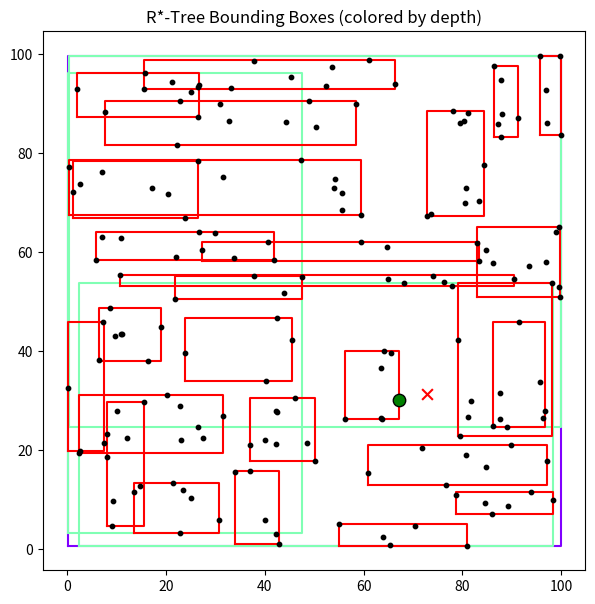

Python code for this plot:
from warnings import catch_warnings
import matplotlib.pyplot as plt 
import time
import math
import sys
import random
import matplotlib.cm as cm  # Optional: remove if not needed.
import numpy as np
import heapq

sys.setrecursionlimit(10**7)

# -------------------------------------------------------------
# Configurable parameters
# -------------------------------------------------------------
MAX_ENTRIES = 10         # Maximum entries (M) in a node
MIN_ENTRIES = 4          # Minimum fill (m) in a node (typically ~40% of MAX_ENTRIES)
REINSERT_FACTOR = 0.3    # Fraction of entries to remove when forced reinsertion
SEED = 42                # Random seed for reproducibility
DELAY = 0.1              # Seconds delay after each insertion for visualization
POINT_COUNT = random.randint(150, 200)  # Number of random points

random.seed(SEED)

# -------------------------------------------------------------
# Helper functions: bounding boxes, geometry, etc.
# -------------------------------------------------------------
def create_bounding_box(x, y, x2=None, y2=None):
    """Returns a bounding box in the form (minx, miny, maxx, maxy)."""
    if x2 is None or y2 is None:
        return (x, y, x, y)
    return (min(x, x2), min(y, y2), max(x, x2), max(y, y2))

def union_bounding_boxes(b1, b2):
    return (
        min(b1[0], b2[0]),
        min(b1[1], b2[1]),
        max(b1[2], b2[2]),
        max(b1[3], b2[3])
    )

def area(b):
    return max(0, b[2] - b[0]) * max(0, b[3] - b[1])

def intersection_area(b1, b2):
    ixmin = max(b1[0], b2[0])
    iymin = max(b1[1], b2[1])
    ixmax = min(b1[2], b2[2])
    iymax = min(b1[3], b2[3])
    if ixmax < ixmin or iymax < iymin:
        return 0.0
    return (ixmax - ixmin) * (iymax - iymin)

def total_overlap(bboxes):
    overlap_sum = 0.0
    n = len(bboxes)
    for i in range(n):
        for j in range(i + 1, n):
            overlap_sum += intersection_area(bboxes[i], bboxes[j])
    return overlap_sum

def enlarge(b1, b2):
    new_bb = union_bounding_boxes(b1, b2)
    return area(new_bb) - area(b1)

# -------------------------------------------------------------
# Classes: Entry, Node, RStarTree
# -------------------------------------------------------------
class Entry:
    def __init__(self, bounding_box, child_ptr):
        """
        bounding_box: (minx, miny, maxx, maxy)
        child_ptr:
           - For a leaf node, a data record (x,y)
           - For an internal node, a Node.
        """
        self.bounding_box = bounding_box
        self.child_ptr = child_ptr

class Node:
    def __init__(self, is_leaf=False, level=0):
        self.is_leaf = is_leaf
        self.level = level
        self.entries = []
        self.parent = None

    def bounding_box(self):
        if not self.entries:
            return (0, 0, 0, 0)
        bb = self.entries[0].bounding_box
        for e in self.entries[1:]:
            bb = union_bounding_boxes(bb, e.bounding_box)
        return bb

    @property
    def entry_count(self):
        return len(self.entries)

class RStarTree:
    def __init__(self):
        self.root = Node(is_leaf=True, level=0)
        self.has_forced_reinsert = False

    # ---------------------------------------------------------
    # Searching
    # ---------------------------------------------------------
    def search_nearest(self, x, y):
        """
        Perform a branch-and-bound nearest neighbor search using a priority queue.
        Each node is visited in order of increasing minimum distance from the query point.
        """
        from math import sqrt
        import heapq

        # Compute the Euclidean distance between two points.
        def point_distance(p1, p2):
            return sqrt((p1[0] - p2[0])**2 + (p1[1] - p2[1])**2)

        # Compute the minimum distance from a point to a bounding box.
        def distance_to_bb(bb, x, y):
            """
            Compute the minimum distance from a point (x, y) to an axis-aligned bounding box (AABB).
            """
            min_x, min_y, max_x, max_y = bb
    
            # Compute horizontal distance
            dx = 0.0
            if x < min_x:
                dx = min_x - x
            elif x > max_x:
                dx = x - max_x

            # Compute vertical distance
            dy = 0.0
            if y < min_y:
                dy = min_y - y
            elif y > max_y:
                dy = y - max_y

            return (dx**2 + dy**2) ** 0.5  # Euclidean distance


        best_point = None
        best_dist = float('inf')
        heap = []
        iteration_count = 0  # Counter for the number of iterations

        # Push tuple (distance, id(node), node) to ensure a tie-breaker.
        heapq.heappush(heap, (distance_to_bb(self.root.bounding_box(), x, y), id(self.root), self.root))

        while heap:
            iteration_count += 1  # Count the number of times we process a node
            d, _, node = heapq.heappop(heap)
            if d >= best_dist:
                # This node (and all its children) cannot contain a closer point.
                continue
            if node.is_leaf:
                for entry in node.entries:
                    data = entry.child_ptr
                    if isinstance(data, tuple) and len(data) == 2:
                        d_point = point_distance((x, y), data)
                        if d_point < best_dist:
                            best_dist = d_point
                            best_point = data
            else:
                for entry in node.entries:
                    child = entry.child_ptr
                    if isinstance(child, Node):
                        d_child = distance_to_bb(child.bounding_box(), x, y)
                        if d_child < best_dist:
                            heapq.heappush(heap, (d_child, id(child), child))

        print(f"[DEBUG] search_nearest: best distance = {best_dist}, iterations = {iteration_count}")
        return best_point



    # ---------------------------------------------------------
    # Adjust Tree (Bubble-up bounding boxes)
    # ---------------------------------------------------------
    def _adjust_tree(self, node):
        while node is not None:
            bb = None
            for e in node.entries:
                if bb is None:
                    bb = e.bounding_box
                else:
                    bb = union_bounding_boxes(bb, e.bounding_box)
            if node.parent is not None:
                for entry in node.parent.entries:
                    if entry.child_ptr is node:
                        entry.bounding_box = bb
                        break
            node = node.parent

    # ---------------------------------------------------------
    # Insertion
    # ---------------------------------------------------------
    def insert_point(self, x, y):
        self.has_forced_reinsert = False
        entry = Entry(create_bounding_box(x, y), (x, y))
        self._insert_entry(self.root, entry, target_level=0)
        if self.root.entry_count > MAX_ENTRIES:
            self._handle_overflow(self.root)

    def _insert_entry(self, node, entry, target_level, avoid_node_id=None):
        if node is not self.root:
            assert node.parent is not None, f"Node id {id(node)} is not root and has no parent!"
        if node.level == target_level:
            if avoid_node_id is not None and id(node) == avoid_node_id:
                # Avoid inserting into the node from which the entry was removed.
                self._handle_overflow(node)
                new_parent = node.parent if node.parent is not None else self.root
                self._insert_entry(new_parent, entry, target_level, avoid_node_id)
                return
            node.entries.append(entry)
            if isinstance(entry.child_ptr, Node):
                entry.child_ptr.parent = node
                node.is_leaf = False
            if node.entry_count > MAX_ENTRIES:
                self._handle_overflow(node)
            return
        else:
            child_entry = self._choose_subtree(node, entry, avoid_node_id)
            child_entry.bounding_box = union_bounding_boxes(child_entry.bounding_box, entry.bounding_box)
            self._insert_entry(child_entry.child_ptr, entry, target_level, avoid_node_id)
            if node.entry_count > MAX_ENTRIES:
                self._handle_overflow(node)

    def _choose_subtree(self, node, entry, avoid_node_id=None):
        import math
        best_child = None
        min_overlap = math.inf
        min_area_enl = math.inf
        min_area_val = math.inf
        node_bboxes = [c.bounding_box for c in node.entries]
        for c in node.entries:
            if avoid_node_id is not None and id(c.child_ptr) == avoid_node_id:
                continue
            other_bboxes = [bb for bb in node_bboxes if bb is not c.bounding_box]
            current_overlap = total_overlap(other_bboxes)
            new_bb = union_bounding_boxes(c.bounding_box, entry.bounding_box)
            new_overlap = total_overlap(other_bboxes + [new_bb])
            overlap_diff = new_overlap - current_overlap
            if overlap_diff < min_overlap:
                best_child = c
                min_overlap = overlap_diff
                old_area = area(c.bounding_box)
                new_area = area(new_bb)
                min_area_enl = new_area - old_area
                min_area_val = old_area
            elif math.isclose(overlap_diff, min_overlap, rel_tol=1e-12):
                old_area = area(c.bounding_box)
                new_area = area(new_bb)
                area_enl = new_area - old_area
                if area_enl < min_area_enl:
                    best_child = c
                    min_area_enl = area_enl
                    min_area_val = old_area
                elif math.isclose(area_enl, min_area_enl, rel_tol=1e-12):
                    if old_area < min_area_val:
                        best_child = c
                        min_area_val = old_area
        return best_child

    # ---------------------------------------------------------
    # Overflow Handling
    # ---------------------------------------------------------
    def _handle_overflow(self, node):
        print(f"[DEBUG] _handle_overflow on node id {id(node)} (level {node.level}) with {node.entry_count} entries")
        if node is self.root and node.entry_count > MAX_ENTRIES:
            print("[DEBUG] Root overflow => split.")
            self._split(node)
            return
        if node.level == 0:
            print("[DEBUG] Leaf overflow => split.")
            self._split(node)
            return
        if self.has_forced_reinsert:
            print("[DEBUG] Already forced reinsertion => split.")
            self._split(node)
        else:
            print("[DEBUG] Forced reinsertion.")
            self.has_forced_reinsert = True
            self._forced_reinsert(node)
            if node.entry_count > MAX_ENTRIES:
                print("[DEBUG] Still over capacity => split.")
                self._split(node)

    def _forced_reinsert(self, node):
        print(f"[DEBUG] _forced_reinsert on node id {id(node)} (level {node.level}) with {node.entry_count} entries")
        count_to_remove = int(REINSERT_FACTOR * node.entry_count)
        if count_to_remove < 1 and node.entry_count > MAX_ENTRIES:
            count_to_remove = node.entry_count - MAX_ENTRIES
        bb = node.bounding_box()
        cx = 0.5 * (bb[0] + bb[2])
        cy = 0.5 * (bb[1] + bb[3])
        def center_of(bx):
            return (0.5 * (bx[0] + bx[2]), 0.5 * (bx[1] + bx[3]))
        def sqdist(a, b):
            return (a[0] - b[0])**2 + (a[1] - b[1])**2
        node.entries.sort(key=lambda e: sqdist(center_of(e.bounding_box), (cx, cy)), reverse=True)
        reinsert_list = node.entries[:count_to_remove]
        node.entries = node.entries[count_to_remove:]
        for e in reinsert_list:
            if isinstance(e.child_ptr, Node):
                e.child_ptr.parent = None  # detach
            print(f"[DEBUG] Reinserting entry (child id: {id(e.child_ptr)}) into root at level {node.level}, avoiding node id {id(node)}")
            self._insert_entry(self.root, e, target_level=node.level, avoid_node_id=id(node))

    def _split(self, node):
        print(f"[DEBUG] _split on node id {id(node)} (level {node.level}) with {node.entry_count} entries")
        best_split = None
        best_cost = float('inf')
        entries = node.entries[:]
        for dim in [0, 1]:
            entries.sort(key=lambda e: e.bounding_box[dim])
            cand_split, cand_cost = self._try_all_splits(entries)
            if cand_cost < best_cost:
                best_split = cand_split
                best_cost = cand_cost
            entries.sort(key=lambda e: e.bounding_box[dim+2])
            cand_split, cand_cost = self._try_all_splits(entries)
            if cand_cost < best_cost:
                best_split = cand_split
                best_cost = cand_cost
        groupA, groupB = best_split
        newA = Node(is_leaf=node.is_leaf, level=node.level)
        newB = Node(is_leaf=node.is_leaf, level=node.level)
        for e in groupA:
            newA.entries.append(e)
            if not node.is_leaf and isinstance(e.child_ptr, Node):
                e.child_ptr.parent = newA
        for e in groupB:
            newB.entries.append(e)
            if not node.is_leaf and isinstance(e.child_ptr, Node):
                e.child_ptr.parent = newB
        if node is self.root:
            self.root = Node(is_leaf=False, level=node.level + 1)
            self.root.entries = []  # ensure clean slate
            self.root.entries.append(Entry(newA.bounding_box(), newA))
            self.root.entries.append(Entry(newB.bounding_box(), newB))
            newA.parent = self.root
            newB.parent = self.root
        else:
            parent = node.parent if node.parent is not None else self.root
            # Remove *all* references to the old node from parent's entries:
            parent.entries = [pe for pe in parent.entries if pe.child_ptr is not node]
            # Now add entries for newA and newB if not already present:
            if not any(pe.child_ptr is newA for pe in parent.entries):
                parent.entries.append(Entry(newA.bounding_box(), newA))
                newA.parent = parent
            if not any(pe.child_ptr is newB for pe in parent.entries):
                parent.entries.append(Entry(newB.bounding_box(), newB))
                newB.parent = parent
            if parent.entry_count > MAX_ENTRIES:
                self._handle_overflow(parent)
        self._adjust_tree(newA)
        self._adjust_tree(newB)

    def _try_all_splits(self, entries):
        best_partition = None
        best_cost = float('inf')
        n = len(entries)
        for k in range(MIN_ENTRIES, n - MIN_ENTRIES + 1):
            gA = entries[:k]
            gB = entries[k:]
            bbA = gA[0].bounding_box
            for e in gA[1:]:
                bbA = union_bounding_boxes(bbA, e.bounding_box)
            bbB = gB[0].bounding_box
            for e in gB[1:]:
                bbB = union_bounding_boxes(bbB, e.bounding_box)
            cost = area(bbA) + area(bbB)
            if cost < best_cost:
                best_cost = cost
                best_partition = (gA, gB)
        return best_partition, best_cost

    # ---------------------------------------------------------
    # Visualization (using BFS with computed depth)
    # ---------------------------------------------------------
    def visualize(self):
        plt.clf()
        queue = [(self.root, 0)]
        all_boxes = []
        max_depth = 0
        while queue:
            node, depth = queue.pop(0)
            all_boxes.append((depth, node.bounding_box()))
            if not node.is_leaf:
                for e in node.entries:
                    if isinstance(e.child_ptr, Node):
                        queue.append((e.child_ptr, depth+1))
                        max_depth = max(max_depth, depth+1)
        unique_depths = sorted(set(d for d, _ in all_boxes))
        n_depths = len(unique_depths)
        cmap = plt.get_cmap("rainbow", n_depths)
        depth_colors = {d: cmap(i / max(1, n_depths-1)) for i, d in enumerate(unique_depths)}
        for d, bb in all_boxes:
            minx, miny, maxx, maxy = bb
            plt.plot([minx, minx, maxx, maxx, minx],
                     [miny, maxy, maxy, miny, miny],
                     color=depth_colors[d],
                     linewidth=1.5)
        plt.title("R*-Tree Bounding Boxes (colored by depth)")
        plt.axis('equal')
        plt.draw()
        plt.pause(0.001)

# ---------------------------------------------------------
# Print Tree (textual representation with debug info)
# ---------------------------------------------------------
def print_tree(node, level=0, visited=None):
    if visited is None:
        visited = {}
    indent = "    " * level
    if id(node) in visited:
        print(f"{indent}[CYCLE DETECTED] Node id {id(node)} with BB={node.bounding_box()} was first seen at level {visited[id(node)]}.")
        return
    visited[id(node)] = level
    parent_info = f", parent id {id(node.parent)}" if node.parent is not None else ", no parent (root)"
    print(f"{indent}- Node id {id(node)}: Level {node.level} | Entries: {node.entry_count} | is_leaf={node.is_leaf}{parent_info} | BB={node.bounding_box()}")
    for e in node.entries:
        if isinstance(e.child_ptr, Node):
            print_tree(e.child_ptr, level+1, visited)
        else:
            px, py = e.child_ptr
            print(f"{indent}    * Data: ({px:.2f}, {py:.2f})")

# ---------------------------------------------------------
# Main
# ---------------------------------------------------------
def main():
    points = [(random.uniform(0, 100), random.uniform(0, 100)) for _ in range(POINT_COUNT)]
    rstar = RStarTree()
    plt.ion()
    fig = plt.figure(figsize=(7, 7))
    for i, (x, y) in enumerate(points, start=1):
        rstar.insert_point(x, y)
        rstar.visualize()
        print(f"Insertion {i}: Inserted ({x:.2f}, {y:.2f})")
    rstar.visualize()
    print_tree(rstar.root)
    ax, ay = zip(*points)
    plt.scatter(ax, ay, c='k', s=10, zorder=5)
    qx, qy = (random.uniform(0, 100), random.uniform(0, 100))
    near = rstar.search_nearest(qx, qy)
    print(f"\nQuery=({qx:.2f}, {qy:.2f}), nearest={near}")
    if near:
        plt.scatter([qx], [qy], c='r', marker='x', s=60, zorder=7)
        plt.scatter([near[0]], [near[1]], c='g', marker='o', s=80, edgecolors='k', zorder=7)
    plt.ioff()
    plt.show()

if __name__ == "__main__":
    main()
